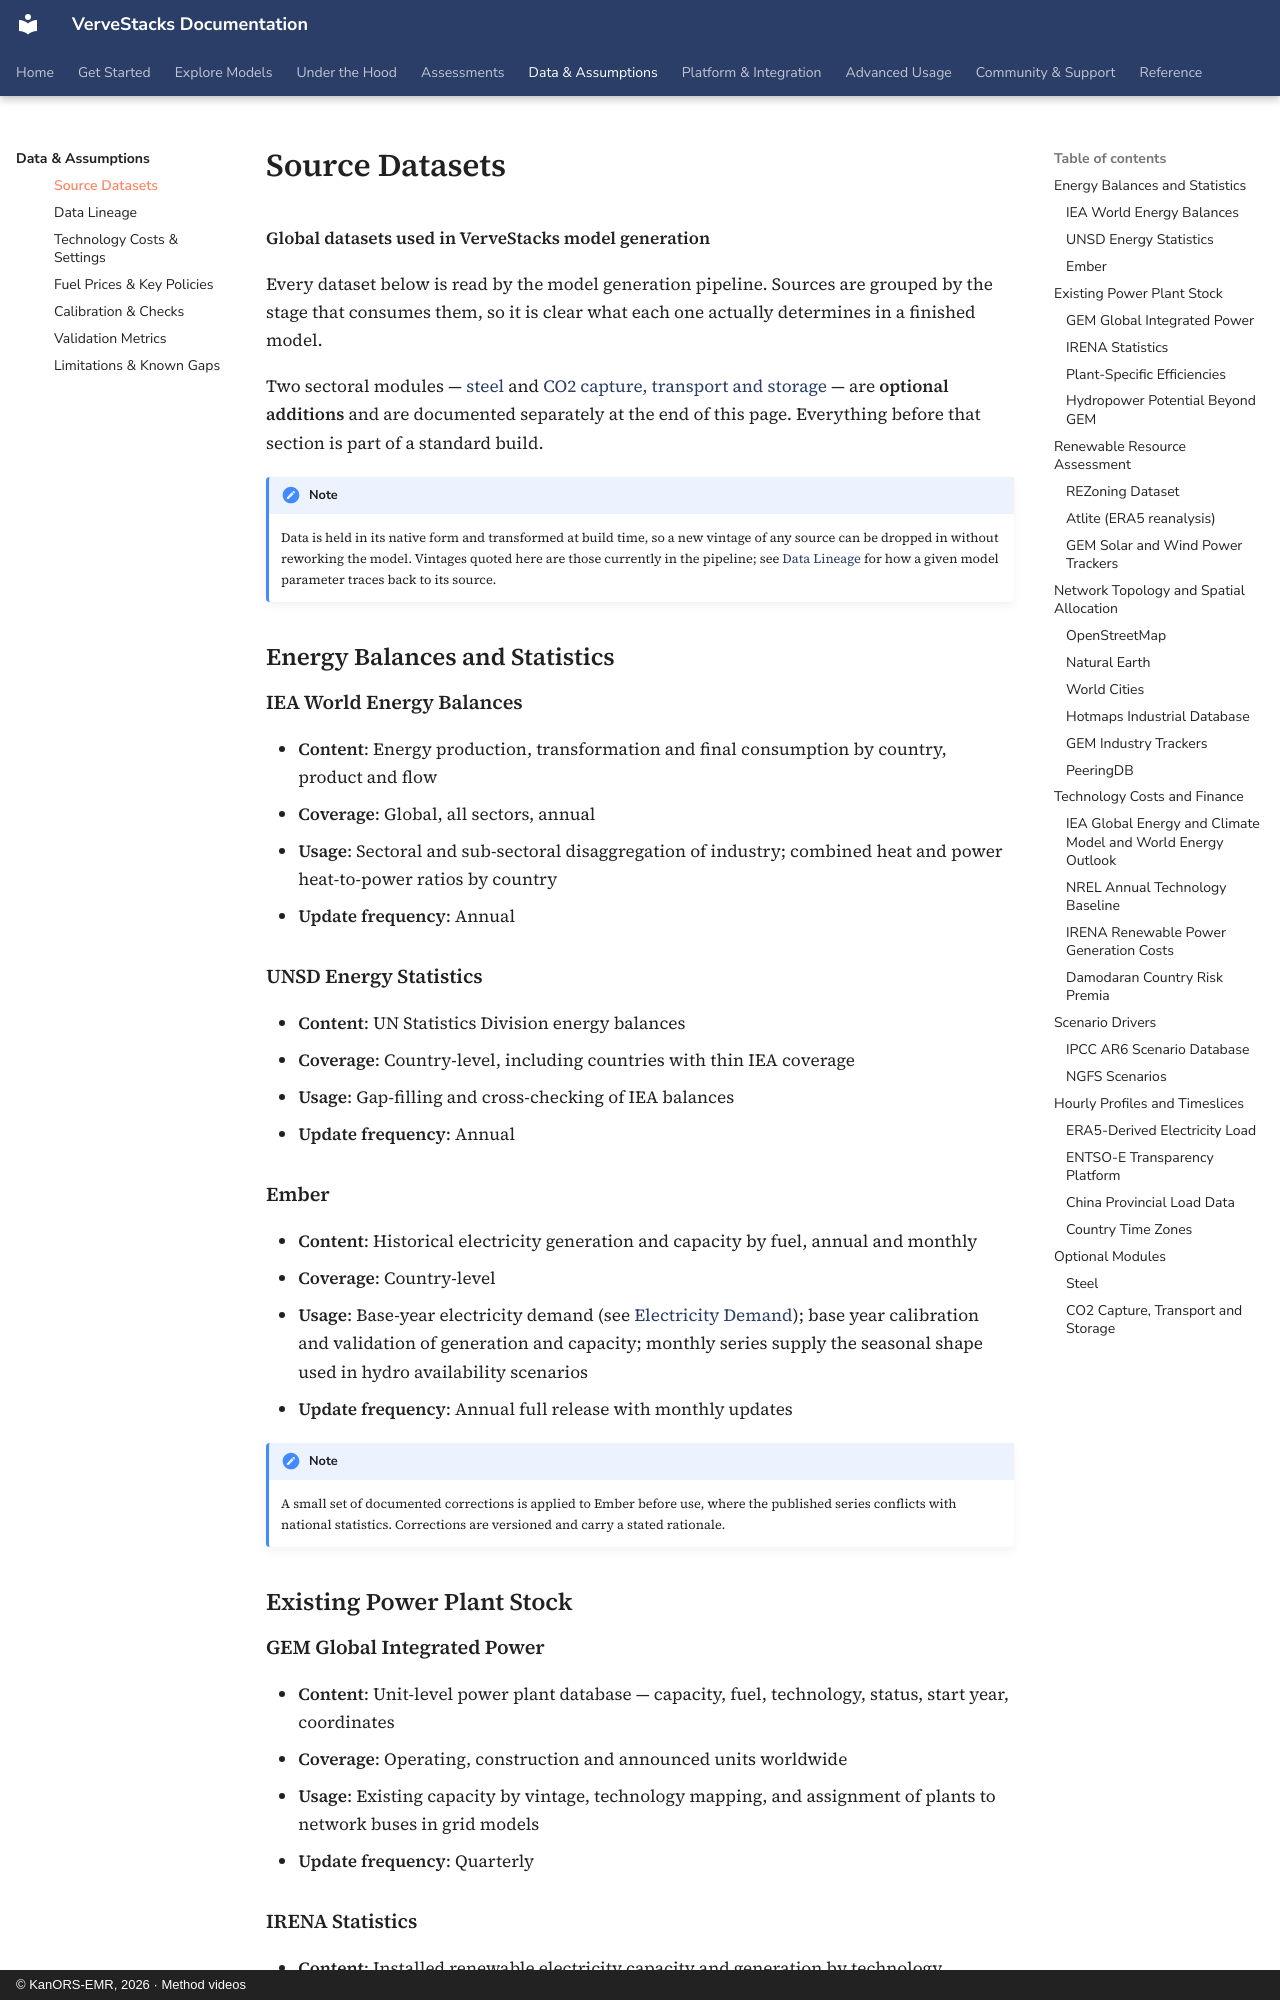

repository: kanors-emr/VerveStacks-docs · page: data-assumptions/sources/index.html · generator: mkdocs · copyright: © KanORS-EMR, 2026 · Method videos

# Source Datasets

**Global datasets used in VerveStacks model generation**

Every dataset below is read by the model generation pipeline. Sources are grouped by the stage that consumes them, so it is clear what each one actually determines in a finished model.

Two sectoral modules — [steel](sources.md#optional-steel) and [CO2 capture, transport and storage](sources.md#optional-ccs) — are **optional additions** and are documented separately at the end of this page. Everything before that section is part of a standard build.

!!! note

    Data is held in its native form and transformed at build time, so a new vintage of any source can be dropped in without reworking the model. Vintages quoted here are those currently in the pipeline; see [Data Lineage](data-lineage.md) for how a given model parameter traces back to its source.

## Energy Balances and Statistics

### IEA World Energy Balances

-   **Content**: Energy production, transformation and final consumption by country, product and flow
-   **Coverage**: Global, all sectors, annual
-   **Usage**: Sectoral and sub-sectoral disaggregation of industry; combined heat and power heat-to-power ratios by country
-   **Update frequency**: Annual

### UNSD Energy Statistics

-   **Content**: UN Statistics Division energy balances
-   **Coverage**: Country-level, including countries with thin IEA coverage
-   **Usage**: Gap-filling and cross-checking of IEA balances
-   **Update frequency**: Annual

### Ember

-   **Content**: Historical electricity generation and capacity by fuel, annual and monthly
-   **Coverage**: Country-level
-   **Usage**: Base-year electricity demand (see [Electricity Demand](../methods/electricity-demand.md)); base year calibration and validation of generation and capacity; monthly series supply the seasonal shape used in hydro availability scenarios
-   **Update frequency**: Annual full release with monthly updates

!!! note

    A small set of documented corrections is applied to Ember before use, where the published series conflicts with national statistics. Corrections are versioned and carry a stated rationale.

## Existing Power Plant Stock

### GEM Global Integrated Power

-   **Content**: Unit-level power plant database — capacity, fuel, technology, status, start year, coordinates
-   **Coverage**: Operating, construction and announced units worldwide
-   **Usage**: Existing capacity by vintage, technology mapping, and assignment of plants to network buses in grid models
-   **Update frequency**: Quarterly
